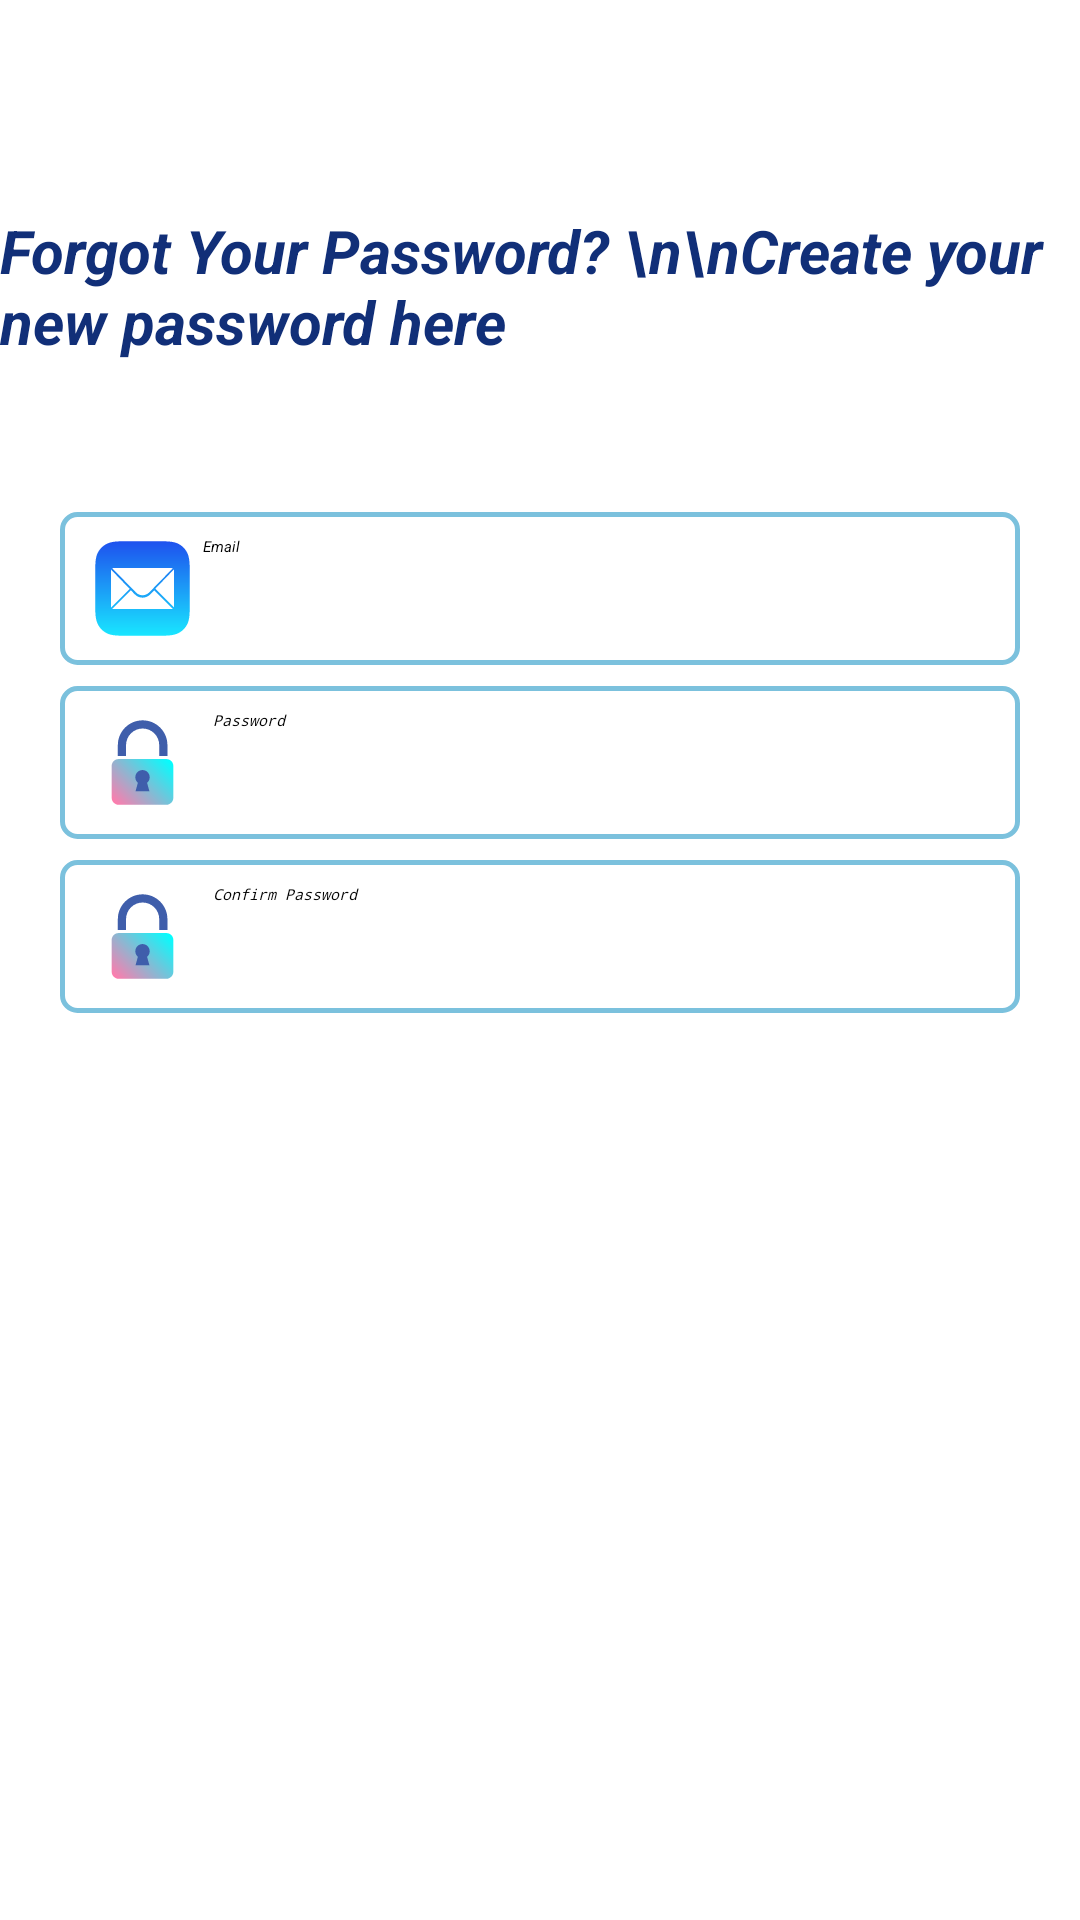

Produce the Android XML layout that renders to this screen, including the resource entries it uses.
<!-- AndroidManifest.xml: application theme Theme.Diamond -->
<!-- res/layout/activity_forgot_password.xml -->
<?xml version="1.0" encoding="utf-8"?>
<RelativeLayout xmlns:android="http://schemas.android.com/apk/res/android"
    xmlns:app="http://schemas.android.com/apk/res-auto"
    xmlns:tools="http://schemas.android.com/tools"
    android:layout_width="match_parent"
    android:layout_height="match_parent"
    android:background="@color/white"
    android:orientation="vertical"
    tools:context=".ForgotPassword">


    <ScrollView
        android:layout_width="match_parent"
        android:layout_height="wrap_content"
        android:layout_alignParentLeft="true"
        android:layout_alignParentTop="true"
        android:layout_centerInParent="true"
        android:paddingTop="20dp">

        <RelativeLayout
            android:id="@+id/r1"
            android:layout_width="match_parent"
            android:layout_height="wrap_content">

            <TextView
                android:id="@+id/txt1"
                android:layout_width="wrap_content"
                android:layout_height="wrap_content"
                android:layout_centerHorizontal="true"
                android:layout_marginTop="50dp"
                android:textStyle="bold|italic"
                android:textColor="#112F78"
                android:textSize="20dp"
                android:text="Forgot Your Password? \n\nCreate your new password here " />

            <EditText
                android:id="@+id/txtemail"
                android:layout_width="match_parent"
                android:layout_height="match_parent"
                android:layout_below="@id/txt1"
                android:layout_marginTop="50dp"
                android:layout_marginLeft="20dp"
                android:textStyle="italic"
                android:layout_marginRight="20dp"
                android:background="@drawable/border"
                android:drawableLeft="@drawable/ic_email"
                android:hint="  Email"
                android:inputType="textEmailAddress"
                android:textColor="@color/black"
                android:textColorHint="@color/black" />

            <EditText
                android:id="@+id/txtpassword"
                android:layout_width="match_parent"
                android:layout_height="match_parent"
                android:layout_below="@id/txtemail"
                android:textStyle="italic"
                android:layout_marginTop="7dp"
                android:layout_marginLeft="20dp"
                android:layout_marginRight="20dp"
                android:background="@drawable/border"
                android:drawableLeft="@drawable/ic_pass"
                android:hint="  Password"
                android:inputType="textPassword"
                android:textColor="@color/black"
                android:textColorHint="@color/black" />

            <EditText
                android:id="@+id/txtconfirmpassword"
                android:layout_width="match_parent"
                android:layout_height="match_parent"
                android:layout_below="@id/txtpassword"
                android:layout_marginTop="7dp"
                android:layout_marginLeft="20dp"
                android:textStyle="italic"
                android:layout_marginRight="20dp"
                android:background="@drawable/border"
                android:drawableLeft="@drawable/ic_pass"
                android:hint="  Confirm Password"
                android:inputType="textPassword"
                android:textColor="@color/black"
                android:textColorHint="@color/black" />

            <Button
                android:id="@+id/btnreset"
                style="@style/loginButton"
                android:layout_width="wrap_content"
                android:layout_height="wrap_content"
                android:layout_below="@id/txtconfirmpassword"
                android:textSize="20dp"
                android:layout_gravity="center_horizontal"
                android:layout_centerHorizontal="true"
                android:layout_marginTop="@dimen/loginViewsMargin"
                android:text=" Reset Password  " />

        </RelativeLayout>
    </ScrollView>


</RelativeLayout>
<!-- resources referenced by this layout -->
<resources>
  <color name="black">#FF000000</color>
  <color name="white">#FFFFFFFF</color>
  <dimen name="loginViewsMargin">25dp</dimen>
  <!-- drawable border (drawable) -->
  <?xml version="1.0" encoding="utf-8"?>
  <shape xmlns:android="http://schemas.android.com/apk/res/android">
      <solid android:color="#00A89595"/>
      <stroke android:width="1.5dp" android:color="#7BC1DD" />
      <corners android:radius="5dp"/>
      <padding android:left="10dp" android:top="8dp" android:right="5dp" android:bottom="8dp" />
  </shape>
  <!-- drawable ic_email (drawable) -->
  <vector android:height="35dp" android:viewportHeight="100"
      android:viewportWidth="100" android:width="35dp"
      xmlns:aapt="http://schemas.android.com/aapt" xmlns:android="http://schemas.android.com/apk/res/android">
      <path android:pathData="M63.6,5c9,0 13.5,0 18.4,1.5c5.3,1.9 9.5,6.1 11.4,11.4C95,22.8 95,27.4 95,36.4v27.2c0,9 0,13.5 -1.5,18.4c-1.9,5.3 -6.1,9.5 -11.4,11.4C77.2,95 72.6,95 63.6,95H36.4c-9,0 -13.5,0 -18.4,-1.5C12.7,91.5 8.5,87.4 6.6,82C5,77.2 5,72.7 5,63.6V36.4c0,-9 0,-13.5 1.5,-18.4C8.5,12.7 12.7,8.5 18,6.6C22.8,5 27.4,5 36.4,5H63.6z">
          <aapt:attr name="android:fillColor">
              <gradient android:endX="49.998" android:endY="94.998"
                  android:startX="49.998" android:startY="5.028" android:type="linear">
                  <item android:color="#FF1E51EE" android:offset="0"/>
                  <item android:color="#FF19E6FF" android:offset="1"/>
              </gradient>
          </aapt:attr>
      </path>
      <path android:fillColor="#FFFFFF" android:pathData="M78.9,69.5c-0.1,0 -0.3,0.1 -0.4,0.1h-57c-0.1,0 -0.3,0 -0.4,-0.1l0,0l17.8,-17.8l3.8,3.9c4.1,4.2 10.6,4.2 14.7,0l3.8,-3.9L78.9,69.5L78.9,69.5L78.9,69.5zM80,67.6V32.3c0,-0.2 0,-0.4 -0.1,-0.5C79.8,32 62.2,50.2 62.2,50.2l17.8,17.8C80,67.8 80,67.7 80,67.6L80,67.6zM20,67.7V32.5c0,-0.2 0,-0.4 0.1,-0.5c0.1,0.2 17.7,18.4 17.7,18.4L20.1,68.1C20,68 20,67.8 20,67.7L20,67.7zM79,30.6L56.3,53.8c-3.5,3.5 -9.1,3.5 -12.5,0L21.1,30.6C21,30.5 79,30.6 79,30.6L79,30.6z"/>
  </vector>
  <!-- drawable ic_pass (drawable) -->
  <vector android:height="35dp" android:viewportHeight="512"
      android:viewportWidth="512" android:width="35dp"
      xmlns:aapt="http://schemas.android.com/aapt" xmlns:android="http://schemas.android.com/apk/res/android">
      <path android:pathData="M371.994,461.68H140.007c-18.966,0 -34.34,-15.375 -34.34,-34.34V272.867c0,-18.966 15.374,-34.34 34.34,-34.34h231.987c18.965,0 34.339,15.375 34.339,34.34V427.34C406.333,446.305 390.959,461.68 371.994,461.68z">
          <aapt:attr name="android:fillColor">
              <gradient android:endX="376.8968" android:endY="229.2062"
                  android:startX="135.103" android:startY="471" android:type="linear">
                  <item android:color="#FFFF7BAC" android:offset="0"/>
                  <item android:color="#FF00FFFF" android:offset="1"/>
              </gradient>
          </aapt:attr>
      </path>
      <path android:fillColor="#3F5EAB" android:pathData="M377.521,224.297h-40v-53.116c0,-44.587 -36.274,-80.861 -80.86,-80.861c-44.587,0 -80.861,36.274 -80.861,80.861v53.116h-40v-53.116c0,-66.643 54.218,-120.861 120.861,-120.861c66.643,0 120.86,54.218 120.86,120.861V224.297z"/>
      <path android:fillColor="#3F5EAB" android:pathData="M291,327.844c0,-19.33 -15.67,-35 -35,-35s-35,15.67 -35,35c0,10.8 4.895,20.453 12.582,26.873l-11.732,41.986h68.01l-11.677,-41.788C286.007,348.496 291,338.754 291,327.844z"/>
  </vector>
  <style name="loginButton">
          <item name="android:background">@drawable/button_background_blue</item>
          <item name="android:textColor">@color/whiteTextColor</item>
          <item name="android:textStyle">bold</item>
      </style>
  <color name="whiteTextColor">#fff</color>
</resources>
